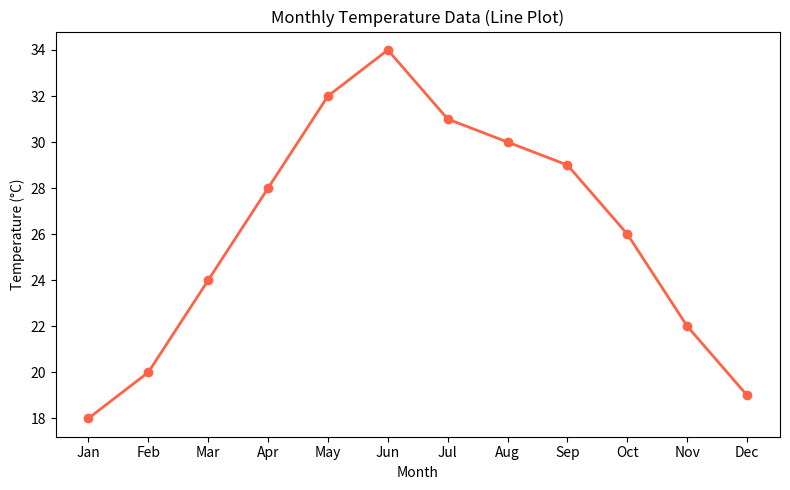
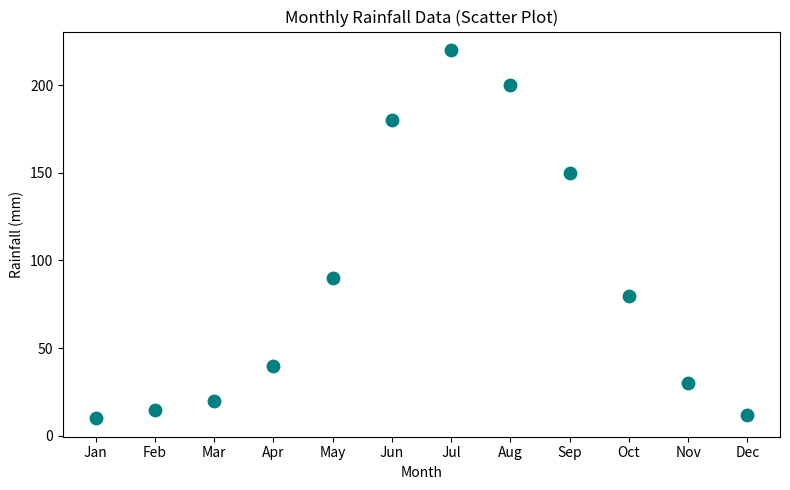

Recreate these plots in Python, in order.
import matplotlib.pyplot as plt

# Monthly average temperature data for a city (in Celsius)
months = ['Jan', 'Feb', 'Mar', 'Apr', 'May', 'Jun',
          'Jul', 'Aug', 'Sep', 'Oct', 'Nov', 'Dec']
temperature = [18, 20, 24, 28, 32, 34, 31, 30, 29, 26, 22, 19]

# Monthly rainfall data for the same city (in mm)
rainfall = [10, 15, 20, 40, 90, 180, 220, 200, 150, 80, 30, 12]

# 1. Line plot - monthly temperature data
plt.figure(figsize=(8, 5))
plt.plot(months, temperature, marker='o', color='tomato', linewidth=2)
plt.title("Monthly Temperature Data (Line Plot)")
plt.xlabel("Month")
plt.ylabel("Temperature (°C)")
plt.tight_layout()
plt.show()

# 2. Scatter plot - monthly rainfall data
plt.figure(figsize=(8, 5))
plt.scatter(months, rainfall, color='teal', s=80)
plt.title("Monthly Rainfall Data (Scatter Plot)")
plt.xlabel("Month")
plt.ylabel("Rainfall (mm)")
plt.tight_layout()
plt.show()
